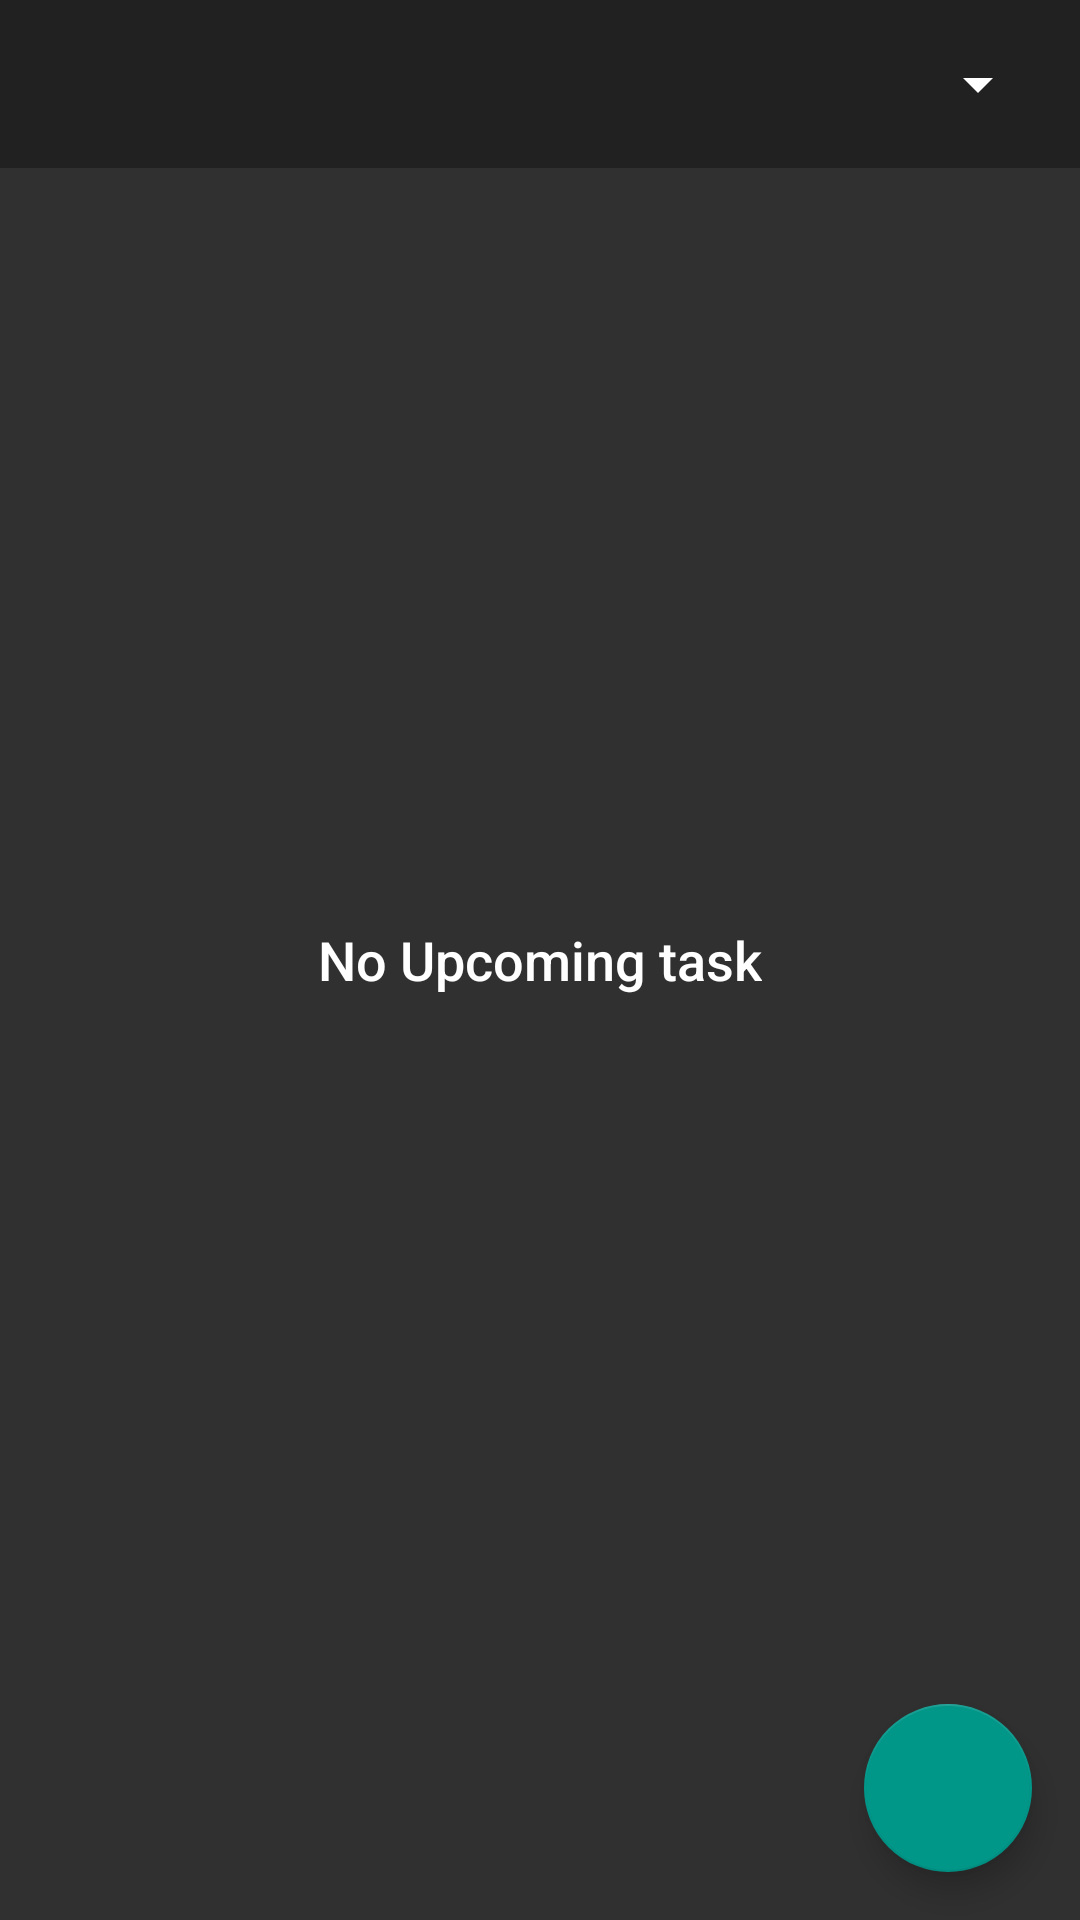

Write the Android layout XML for this screen, with the resource values it uses.
<!-- AndroidManifest.xml: application theme AppTheme -->
<!-- res/layout/activity_main.xml -->
<?xml version="1.0" encoding="utf-8"?>

<RelativeLayout xmlns:android="http://schemas.android.com/apk/res/android"
    xmlns:app="http://schemas.android.com/apk/res-auto"
    xmlns:tools="http://schemas.android.com/tools"
    android:layout_width="match_parent"
    android:layout_height="match_parent"
    tools:context="com.example.android.todoapp.MainActivity">

    <android.support.v7.widget.Toolbar
        android:id="@+id/toolbar"
        android:layout_width="match_parent"
        android:layout_height="wrap_content"
        android:layout_alignParentTop="true"
        android:layout_alignParentLeft="true"
        android:layout_alignParentStart="true"
        android:background="@color/colorPrimary"
        android:minHeight="?attr/actionBarSize"
        app:theme= "@style/ThemeOverlay.AppCompat.Dark.ActionBar"
        >

        <Spinner
            android:id="@+id/spinner"
            android:layout_width="wrap_content"
            android:layout_height="wrap_content"
            android:layout_alignLeft="@id/toolbar"
            android:layout_alignTop="@id/toolbar"
            android:layout_marginRight="@dimen/spinnerdimen"
            android:layout_marginEnd="@dimen/spinnerdimen"
            android:layout_gravity = "end"
            app:popupTheme="@style/ThemeOverlay.AppCompat.Light"
            android:spinnerMode="dropdown"
            />



    </android.support.v7.widget.Toolbar>

    <ListView
        android:layout_height="match_parent"
        android:layout_width="match_parent"
        android:id = "@+id/TodoListView"
        android:layout_below="@id/toolbar"
         />

    <TextView
        android:layout_width="wrap_content"
        android:layout_height="wrap_content"
        android:id="@+id/textempty"
        android:layout_centerHorizontal="true"
        android:textAppearance="@android:style/TextAppearance.Medium"
        android:fontFamily="sans-serif-medium"
        android:layout_centerVertical="true"
        android:text="No Upcoming task"/>
`
    <android.support.design.widget.FloatingActionButton
        android:id="@+id/floatingadd"
        android:layout_width="wrap_content"
        android:layout_height="wrap_content"
        android:layout_alignParentBottom="true"
        android:layout_alignParentRight="true"
        android:layout_margin="@dimen/marginBottom"
        android:src="@drawable/ic_action_add"
        />



</RelativeLayout>
<!-- resources referenced by this layout -->
<resources>
  <color name="colorPrimary">#212121</color>
  <dimen name="marginBottom">16dp</dimen>
  <dimen name="spinnerdimen">10dp</dimen>
  <style name="AppTheme" parent="Theme.Design.NoActionBar">
          
          <item name="android:colorPrimary">@color/colorPrimary</item>
          <item name="colorPrimaryDark">@color/colorPrimaryDark</item>
          <item name="colorAccent">@color/colorAccent</item>
      </style>
  <color name="colorPrimaryDark">#000000</color>
  <color name="colorAccent">#009688</color>
</resources>
